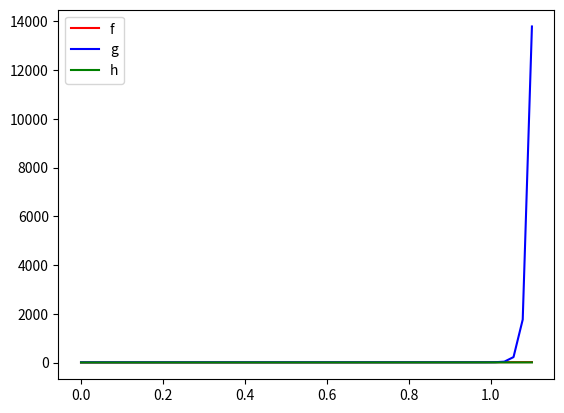

Python code for this plot:
"""plots.py"""

import matplotlib.pyplot as plt
import numpy as np

# TASK 1
# Regular Plots
def f1(n):
    """first function"""
    return n**10 + 10.1**n + 2**n

def f2(n):
    """second function"""
    return 2**n + n**100 + 8

def f3(n):
    """third function"""
    return 2**(2**n) + n**2

def f4(n):
    """third function"""
    return 25.5**n + n**100 + n**50

def plot(domain):
    """plots the functions given a domain max value"""
    x = np.linspace(0, domain)
    plt.plot(x, f1(x), label = "f", color = 'red')
    plt.plot(x, f2(x), label = "g", color = 'blue')
    plt.plot(x, f3(x), label = "h", color = 'green')
    #plt.plot(x, f4(x), label = "j", color = 'orange')
    plt.legend()
    plt.show()

plot(1.1)

"""
                        6
                    28      39
                7   8       3   27
            5   1   2   4
            
                    28
            7               8
        5       1       2       4

                    39
                3       27

"""